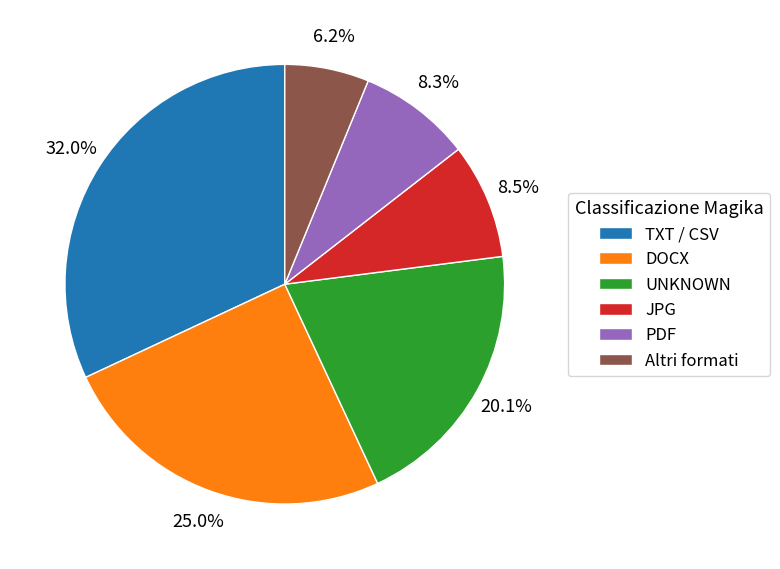

Recreate this plot in Python.
import matplotlib.pyplot as plt

LABELS = [
    "TXT / CSV",
    "DOCX",
    "UNKNOWN",
    "JPG",
    "PDF",
    "Altri formati",
]

VALUES = [32.0, 25.0, 20.1, 8.5, 8.3, 6.2]


def main():
    plt.rcParams.update({
        "font.size": 14,
        "pdf.fonttype": 42,
        "ps.fonttype": 42,
    })

    fig, ax = plt.subplots(figsize=(8, 8))
    wedges, _, autotexts = ax.pie(
        VALUES,
        startangle=90,
        autopct="%1.1f%%",
        pctdistance=1.15,
        labeldistance=1.25,
        wedgeprops={"edgecolor": "white"},
    )

    for text in autotexts:
        text.set_fontsize(13)

    ax.legend(
        wedges,
        LABELS,
        title="Classificazione Magika",
        loc="center left",
        bbox_to_anchor=(1.0, 0.5),
        fontsize=12,
        title_fontsize=13,
    )
    ax.set_aspect("equal")

    plt.tight_layout()
    plt.savefig("grafico_torta_generati_magika.pdf", format="pdf")
    plt.close(fig)


if __name__ == "__main__":
    main()
